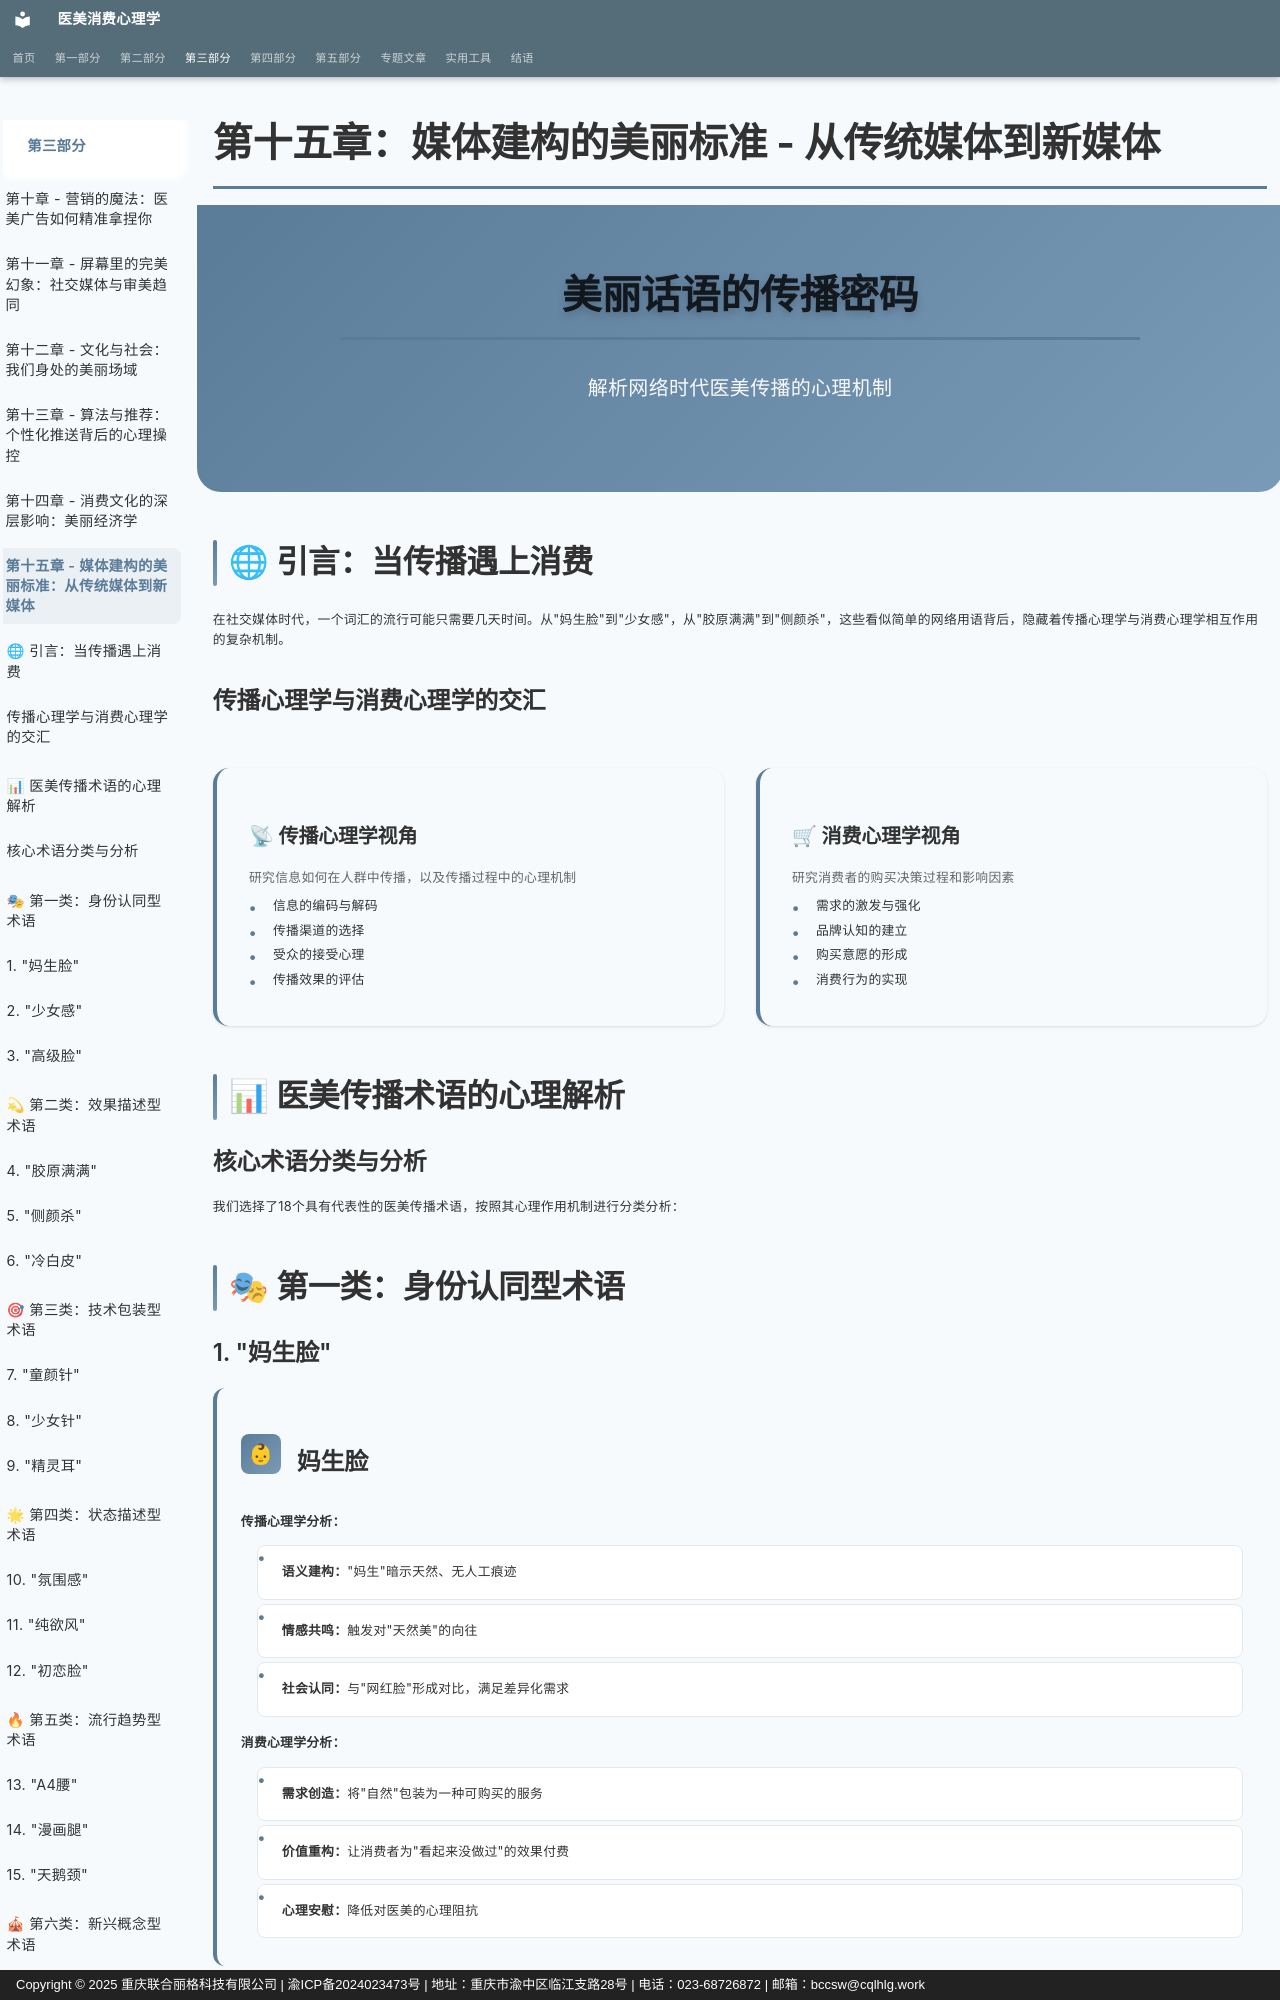

repository: sooogooo/ebooks-egoinmirror · page: part3/chapter15/index.html · generator: mkdocs · copyright: Copyright © 2025 重庆联合丽格科技有限公司 | 渝ICP备2024023473号 | 地址：重庆市渝中区临江支路28号 | 电话：023-68726872 | 邮箱：bccsw@cqlhlg.work

# 第十五章：媒体建构的美丽标准 - 从传统媒体到新媒体

<div class="hero-section">
    <div class="hero-content">
        <h1 class="hero-title">美丽话语的传播密码</h1>
        <p class="hero-subtitle">解析网络时代医美传播的心理机制</p>
    </div>
</div>

## 🌐 引言：当传播遇上消费

在社交媒体时代，一个词汇的流行可能只需要几天时间。从"妈生脸"到"少女感"，从"胶原满满"到"侧颜杀"，这些看似简单的网络用语背后，隐藏着传播心理学与消费心理学相互作用的复杂机制。

### 传播心理学与消费心理学的交汇

<div class="info-cards">
  <div class="info-card">
    <h4>📡 传播心理学视角</h4>
    <p>研究信息如何在人群中传播，以及传播过程中的心理机制</p>
    <ul>
      <li>信息的编码与解码</li>
      <li>传播渠道的选择</li>
      <li>受众的接受心理</li>
      <li>传播效果的评估</li>
    </ul>
  </div>
  <div class="info-card">
    <h4>🛒 消费心理学视角</h4>
    <p>研究消费者的购买决策过程和影响因素</p>
    <ul>
      <li>需求的激发与强化</li>
      <li>品牌认知的建立</li>
      <li>购买意愿的形成</li>
      <li>消费行为的实现</li>
    </ul>
  </div>
</div>

## 📊 医美传播术语的心理解析

### 核心术语分类与分析

我们选择了18个具有代表性的医美传播术语，按照其心理作用机制进行分类分析：

## 🎭 第一类：身份认同型术语

### 1. "妈生脸"

<div class="category-item">
  <div class="category-header">
    <div class="category-icon">👶</div>
    <h3 class="category-title">妈生脸</h3>
  </div>
  <div class="category-content">
    <p><strong>传播心理学分析：</strong></p>
    <ul>
      <li><strong>语义建构：</strong>"妈生"暗示天然、无人工痕迹</li>
      <li><strong>情感共鸣：</strong>触发对"天然美"的向往</li>
      <li><strong>社会认同：</strong>与"网红脸"形成对比，满足差异化需求</li>
    </ul>
    <p><strong>消费心理学分析：</strong></p>
    <ul>
      <li><strong>需求创造：</strong>将"自然"包装为一种可购买的服务</li>
      <li><strong>价值重构：</strong>让消费者为"看起来没做过"的效果付费</li>
      <li><strong>心理安慰：</strong>降低对医美的心理阻抗</li>
    </ul>
  </div>
</div>
